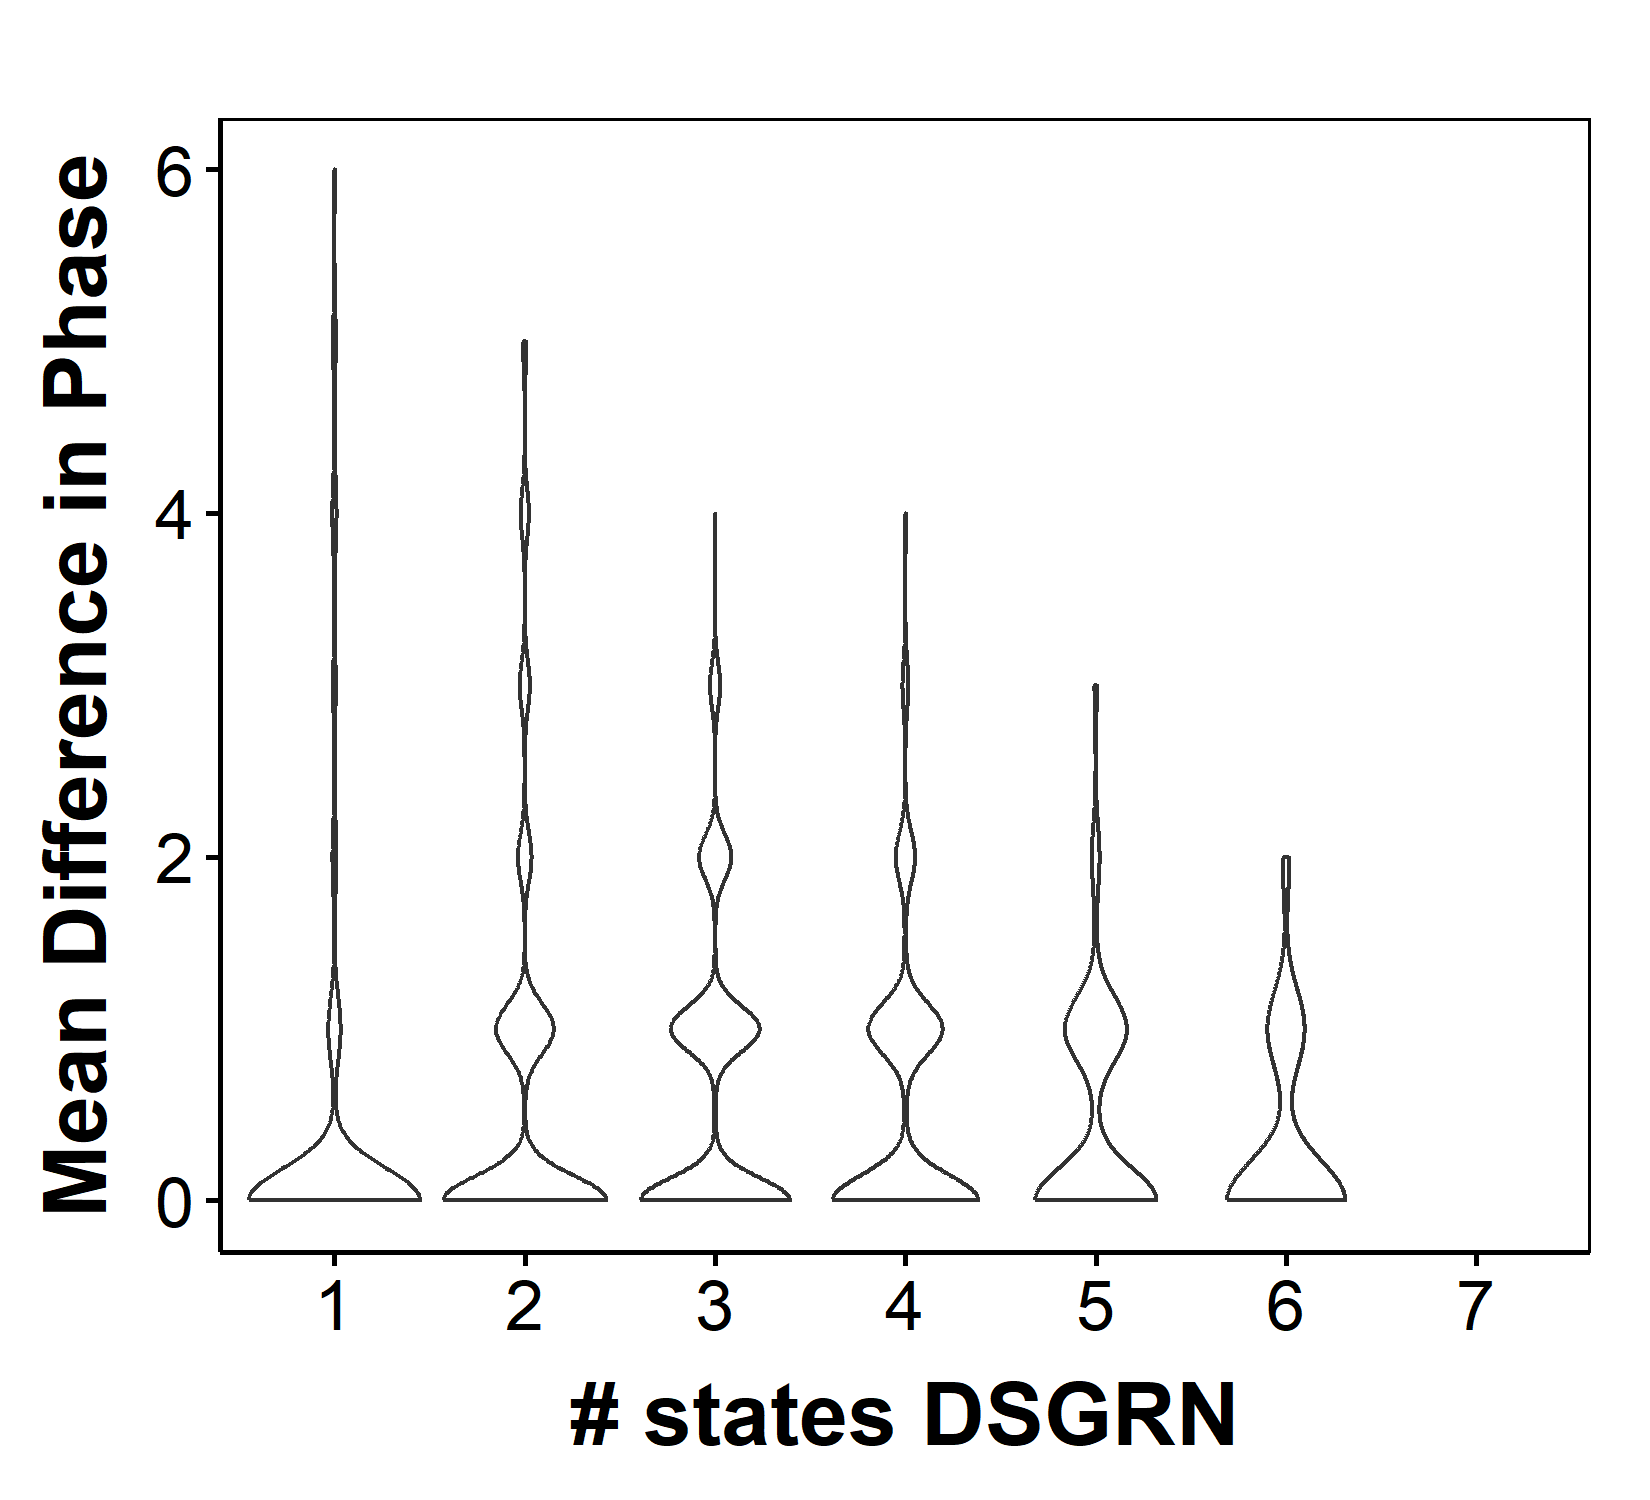

Source data for this figure (header and first rows):
parIndex, Phase, DSGRNPhase, nStateRac, nStateDSGRN, Compare
1, 0303, 0000-0100-0303, 1, 3, 1
2, 1010, 1010, 1, 1, 1
3, 0112, 0003-0010-0303, 1, 3, 0
4, 1010, 1010, 1, 1, 1
5, 1010, 1010, 1, 1, 1
6, 1010, 0300-1010, 1, 2, 1
7, 1013, 0203-0303-1003-1010, 1, 4, 0
8, 1010, 0303-1003-1010, 1, 3, 1
9, 0010, 0010, 1, 1, 1
10, 1010, 1010-1011, 1, 2, 1
11, 0303, 0303-1003, 1, 2, 1
12, 1013, 0303-1003-1010, 1, 3, 0
13, 0012, 0010-0103-0303, 1, 3, 0
14, 1011, 1010-1011, 1, 2, 1
15, 1010, 1010, 1, 1, 1
16, 0303, 0300-0303-1003-1010, 1, 4, 1
17, 1013, 0303-1003-1010, 1, 3, 0
18, 0302, 0010-0103-0303, 1, 3, 0
19, 0302, 0303-1003-1010, 1, 3, 0
20, 0303, 0303-1003-1010, 1, 3, 1
21, 0303, 0303-1003-1010, 1, 3, 1
22, 0303, 0000-0200-0303, 1, 3, 1
23, 1010, 1010-1011, 1, 2, 1
24, 0303, 0300-0303-1003-1010, 1, 4, 1
25, 0302, 0303-1003-1010, 1, 3, 0
26, 1013, 0303-1011-1013, 1, 3, 1
27, 1100, 0303-1003-1010-1103, 1, 4, 0
28, 1010, 1010, 1, 1, 1
29, 1010, 1010, 1, 1, 1
30, 0303, 0303-1001, 1, 2, 1
31, 0301, 0300-0301-1010-1011, 1, 4, 1
32, 1012, 0303-1003-1010, 1, 3, 0
33, 1011, 0203-0303-1003-1010, 1, 4, 0
34, 1010, 1010, 1, 1, 1
35, 1013, 1003-1010, 1, 2, 0
36, 1010, 1002-1010, 1, 2, 1
37, 1003, 0303-1003-1010, 1, 3, 1
38, 0303, 0010-0303, 1, 2, 1
39, 0303, 0303-1003-1203, 1, 3, 1
40, 1003, 1003-1010, 1, 2, 1
41, 0010, 0010, 1, 1, 1
42, 1010, 1010, 1, 1, 1
43, 1011, 0303-1003-1010, 1, 3, 0
44, 1003, 0303-1001-1003, 1, 3, 1
45, 0301, 0303-1000-1003, 1, 3, 0
46, 1011, 0303-1003-1010, 1, 3, 0
47, 0300, 0300-1010-1200, 1, 3, 1
48, 0303, 0303-1003-1010, 1, 3, 1
49, 0303, 0003-0303, 1, 2, 1
50, 1011, 0303-1003-1010, 1, 3, 0
51, 0310, 0010-0012-0212-0302, 1, 4, 0
52, 0303, 0000-0100-0303, 1, 3, 1
53, 1010, 1010, 1, 1, 1
54, 0303, 0300-0303-1003-1010, 1, 4, 1
55, 1011, 0303-1003-1010, 1, 3, 0
56, 0303, 0300-0303-1003-1010, 1, 4, 1
57, 0300, 0300-0301-1000-1001, 1, 4, 1
58, 1000, 1000, 1, 1, 1
59, 1303, 0303-1003-1010, 1, 3, 0
60, 0303, 0303-1003-1010-1203, 1, 4, 1
... 9,940 more rows
